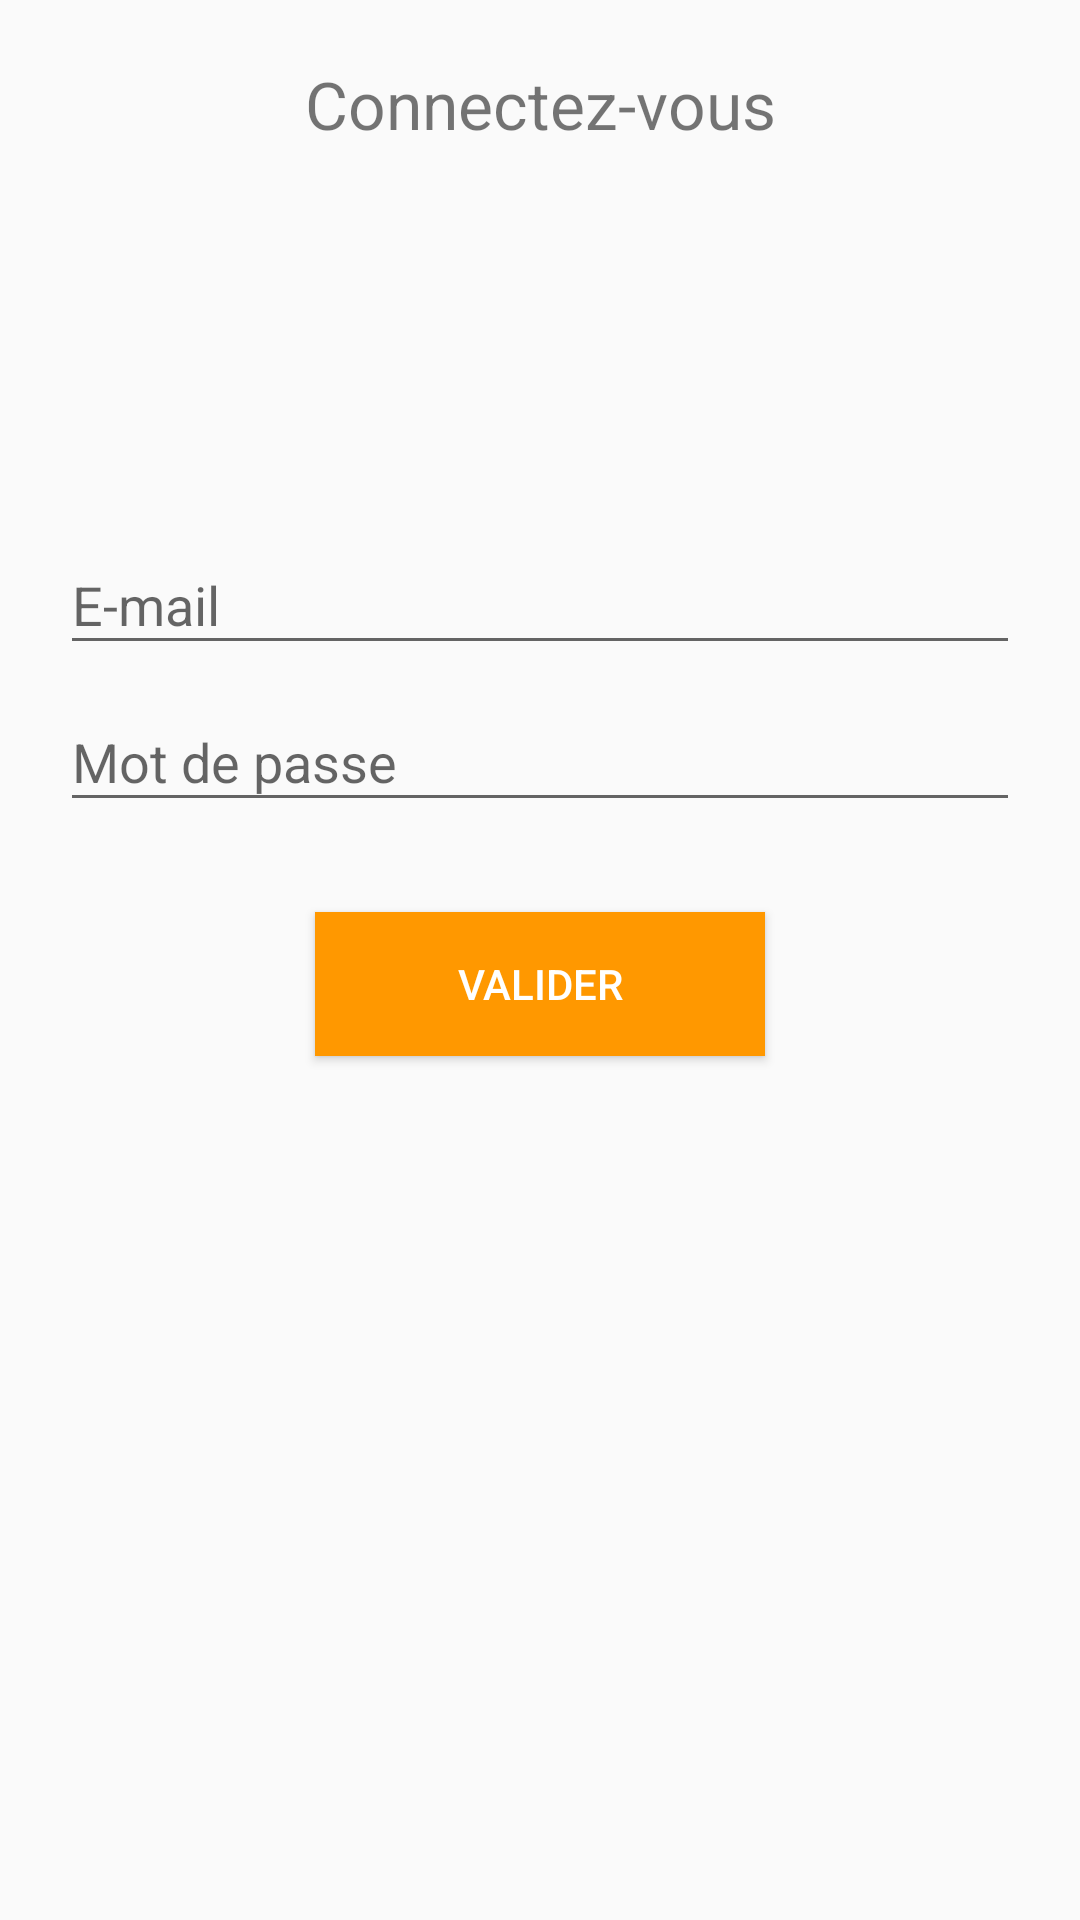

Reconstruct the res/layout file that produces this screen, plus the resources it refers to.
<!-- AndroidManifest.xml: application theme AppTheme -->
<!-- res/layout/activity_connexion.xml -->
<?xml version="1.0" encoding="utf-8"?>
<LinearLayout xmlns:android="http://schemas.android.com/apk/res/android"
    android:orientation="vertical"
    android:layout_width="match_parent"
    android:layout_height="match_parent"
    android:padding="20dp">

    <TextView
        android:layout_width="match_parent"
        android:layout_height="wrap_content"
        android:textAppearance="?android:attr/textAppearanceSmall"
        android:text="@string/connexion_title"
        android:id="@+id/title"
        android:textSize="22sp"
        android:gravity="center" />

    <Space
        android:layout_width="match_parent"
        android:layout_height="120dp" >
    </Space>

    <android.support.design.widget.TextInputLayout
        android:id="@+id/input_layout_email"
        android:layout_width="match_parent"
        android:layout_height="wrap_content">

        <android.support.v7.widget.AppCompatEditText
            android:layout_width="fill_parent"
            android:layout_height="wrap_content"
            android:id="@+id/input_email"
            android:hint="@string/hint_email"
            android:layout_gravity="center_horizontal"
            android:inputType="textEmailAddress"
            android:singleLine="true"/>
    </android.support.design.widget.TextInputLayout>

    <android.support.design.widget.TextInputLayout
        android:id="@+id/input_layout_password"
        android:layout_width="match_parent"
        android:layout_height="wrap_content">

        <android.support.v7.widget.AppCompatEditText
            android:layout_width="fill_parent"
            android:layout_height="wrap_content"
            android:id="@+id/input_password"
            android:hint="@string/hint_password"
            android:layout_gravity="center_horizontal"
            android:inputType="textPassword"
            android:singleLine="true"/>
    </android.support.design.widget.TextInputLayout>

    <Space
        android:layout_width="match_parent"
        android:layout_height="30dp" >
    </Space>

    <Button
        android:layout_width="150dp"
        android:layout_height="wrap_content"
        android:text="@string/btn_validate"
        android:id="@+id/btn_validate"
        android:layout_gravity="center"
        style="@style/buttonStyle" />

</LinearLayout>
<!-- resources referenced by this layout -->
<resources>
  <string name="btn_validate">Valider</string>
  <string name="connexion_title">Connectez-vous</string>
  <string name="hint_email">E-mail</string>
  <string name="hint_password">Mot de passe</string>
  <style name="buttonStyle" parent="Widget.AppCompat.Button">
          <item name="android:textColor">#FFFFFF</item>
          <item name="android:background">@color/colorAccent</item>
      </style>
  <style name="AppTheme" parent="Theme.AppCompat.Light.DarkActionBar">
          
          <item name="colorPrimary">@color/colorPrimary</item>
          <item name="colorPrimaryDark">@color/colorPrimaryDark</item>
          <item name="colorAccent">@color/colorAccent</item>
      </style>
  <color name="colorAccent">#FF9800</color>
  <color name="colorPrimary">#3F51B5</color>
  <color name="colorPrimaryDark">#303F9F</color>
</resources>
